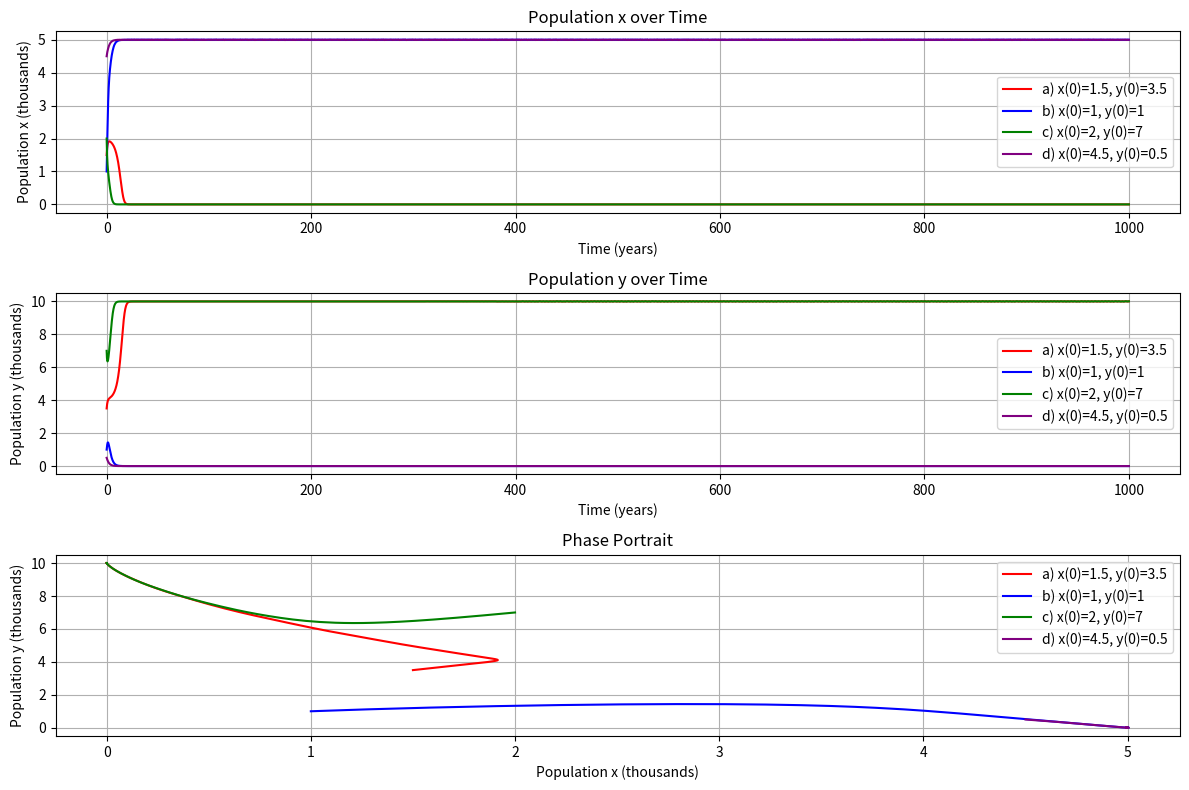

Here is the Python script that generated this plot:
import numpy as np
import matplotlib.pyplot as plt
from scipy.integrate import solve_ivp


def competition_model(t, z):
    x, y = z
    dxdt = x * (2 - 0.4 * x - 0.3 * y)
    dydt = y * (1 - 0.1 * y - 0.3 * x)
    return [dxdt, dydt]


t_span = (0, 1000)
t_eval = np.linspace(0, 1000, 10000)


initial_conditions = [
    [1.5, 3.5], 
    [1, 1],     
    [2, 7],          
    [4.5, 0.5]   
]


colors = ['red', 'blue', 'green', 'purple']
case_labels = ['a) x(0)=1.5, y(0)=3.5', 
               'b) x(0)=1, y(0)=1', 
               'c) x(0)=2, y(0)=7', 
               'd) x(0)=4.5, y(0)=0.5']


solutions = []
for z0 in initial_conditions:
    sol = solve_ivp(competition_model, t_span, z0, t_eval=t_eval, method='RK45')
    solutions.append(sol)


plt.figure(figsize=(12, 8))


plt.subplot(3,1, 1)
for sol, color, label in zip(solutions, colors, case_labels):
    plt.plot(sol.t, sol.y[0], color=color, label=label)
plt.xlabel('Time (years)')
plt.ylabel('Population x (thousands)')
plt.title('Population x over Time')
plt.legend()
plt.grid(True)


plt.subplot(3,1, 2)
for sol, color, label in zip(solutions, colors, case_labels):
    plt.plot(sol.t, sol.y[1], color=color, label=label)
plt.xlabel('Time (years)')
plt.ylabel('Population y (thousands)')
plt.title('Population y over Time')
plt.legend()
plt.grid(True)


plt.subplot(3,1,3)
for sol,color,label in zip(solutions,colors,case_labels):
    plt.plot(sol.y[0],sol.y[1],color=color,label=label)
plt.xlabel('Population x (thousands)')
plt.ylabel('Population y (thousands)')
plt.title('Phase Portrait')
plt.legend()
plt.grid(True)


plt.tight_layout()
plt.show()